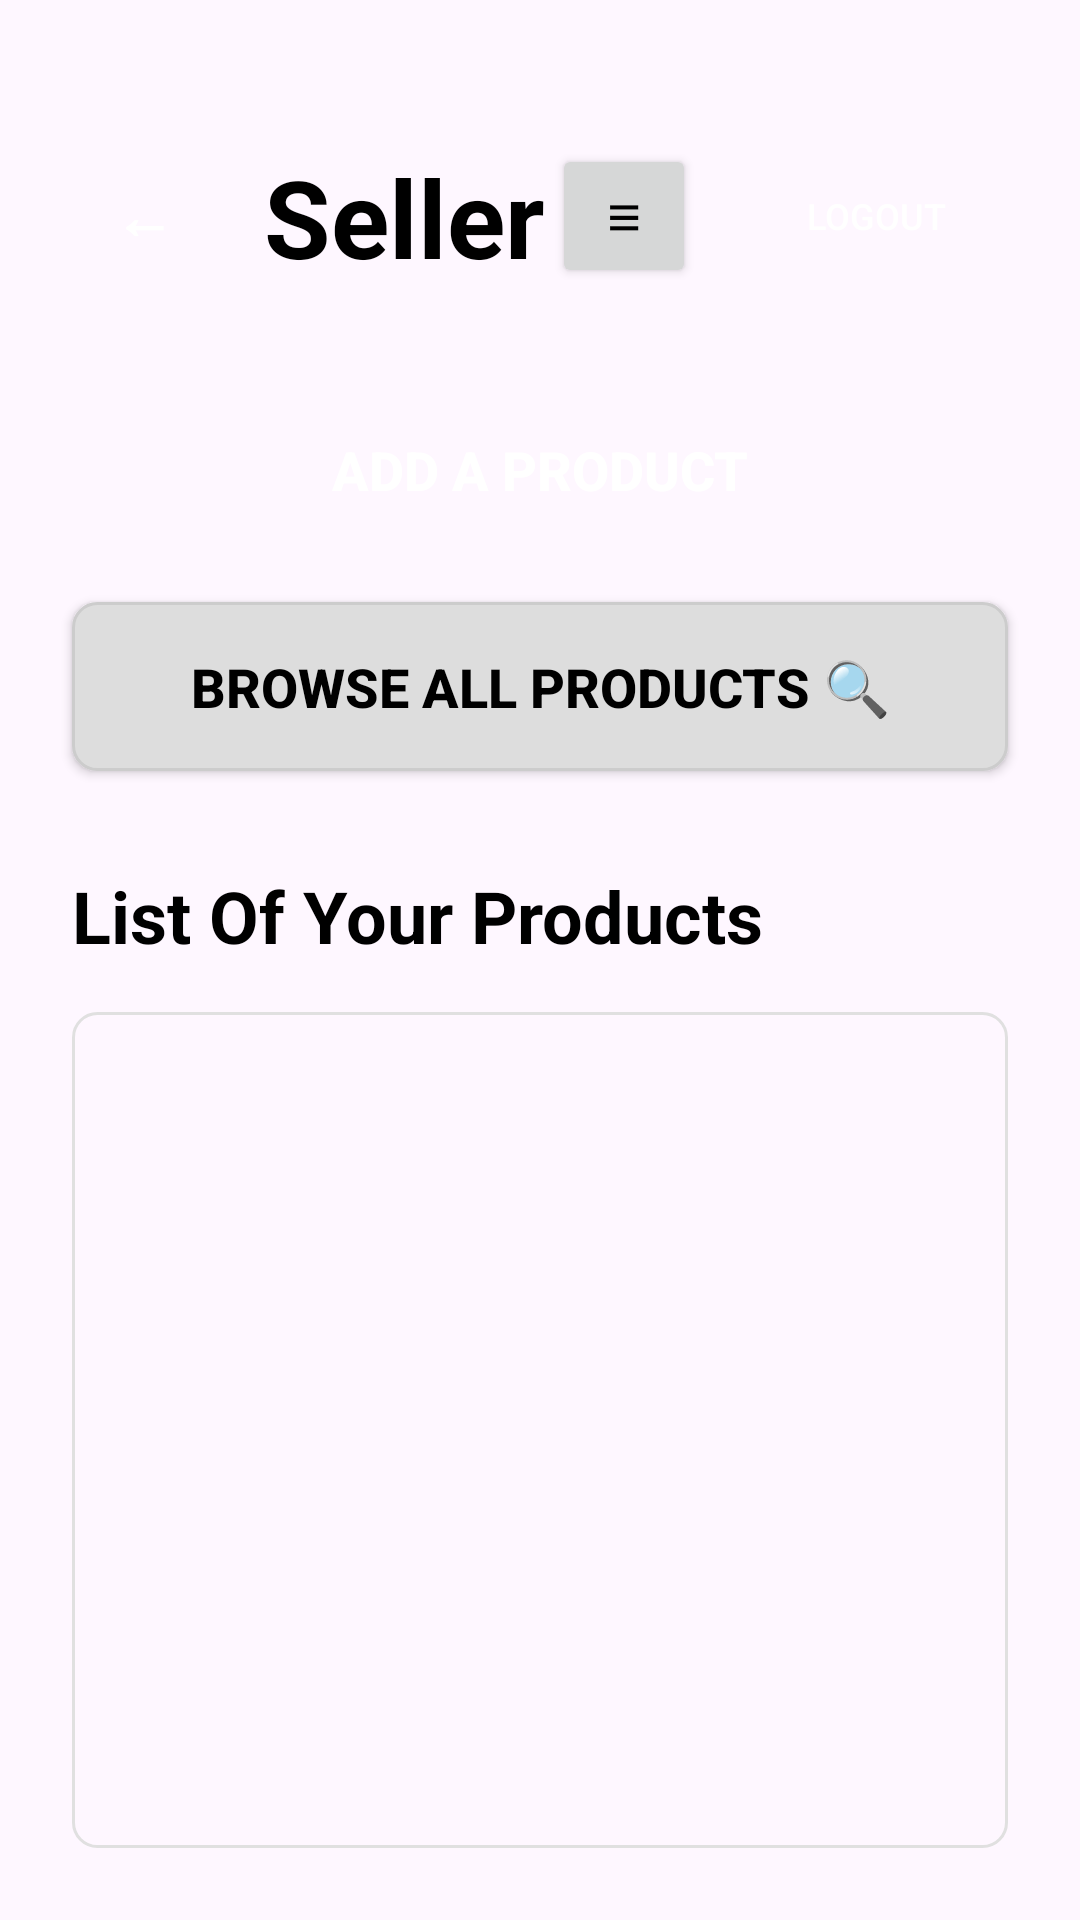

This screen was rendered from an Android layout file. Write that file and the resources it references.
<!-- AndroidManifest.xml: application theme Theme.Marketplace -->
<!-- res/layout/activity_seller_enhanced.xml -->
<?xml version="1.0" encoding="utf-8"?>
<androidx.constraintlayout.widget.ConstraintLayout xmlns:android="http://schemas.android.com/apk/res/android"
    xmlns:app="http://schemas.android.com/apk/res-auto"
    xmlns:tools="http://schemas.android.com/tools"
    android:layout_width="match_parent"
    android:layout_height="match_parent"
    android:fitsSystemWindows="true"
    android:paddingTop="24dp"
    tools:context=".SellerActivity">

    <Button
        android:id="@+id/buttonBack"
        android:layout_width="48dp"
        android:layout_height="48dp"
        android:layout_marginStart="24dp"
        android:layout_marginTop="24dp"
        android:background="@drawable/button_background"
        android:text="←"
        android:textColor="@android:color/white"
        android:textSize="20sp"
        android:textStyle="bold"
        app:layout_constraintStart_toStartOf="parent"
        app:layout_constraintTop_toTopOf="parent" />

    <TextView
        android:id="@+id/textViewSellerTitle"
        android:layout_width="wrap_content"
        android:layout_height="wrap_content"
        android:layout_marginStart="16dp"
        android:layout_marginTop="24dp"
        android:text="Seller"
        android:textSize="36sp"
        android:textStyle="bold"
        android:textColor="@android:color/black"
        app:layout_constraintStart_toEndOf="@+id/buttonBack"
        app:layout_constraintTop_toTopOf="parent" />

    <Button
        android:id="@+id/buttonMenu"
        android:layout_width="48dp"
        android:layout_height="48dp"
        android:layout_marginTop="24dp"
        android:layout_marginEnd="16dp"
        android:text="≡"
        android:textSize="20sp"
        app:layout_constraintEnd_toStartOf="@+id/buttonLogout"
        app:layout_constraintTop_toTopOf="parent" />

    <Button
        android:id="@+id/buttonLogout"
        android:layout_width="wrap_content"
        android:layout_height="48dp"
        android:layout_marginTop="24dp"
        android:layout_marginEnd="24dp"
        android:text="LOGOUT"
        android:textSize="12sp"
        android:background="@drawable/button_background"
        android:textColor="@android:color/white"
        app:layout_constraintEnd_toEndOf="parent"
        app:layout_constraintTop_toTopOf="parent" />

    <Button
        android:id="@+id/buttonAddProduct"
        android:layout_width="0dp"
        android:layout_height="wrap_content"
        android:layout_marginStart="24dp"
        android:layout_marginTop="32dp"
        android:layout_marginEnd="24dp"
        android:background="@drawable/button_background"
        android:padding="16dp"
        android:text="Add A Product"
        android:textColor="@android:color/white"
        android:textSize="18sp"
        android:textStyle="bold"
        app:layout_constraintEnd_toEndOf="parent"
        app:layout_constraintStart_toStartOf="parent"
        app:layout_constraintTop_toBottomOf="@+id/textViewSellerTitle" />

    <Button
        android:id="@+id/buttonBrowseProducts"
        android:layout_width="0dp"
        android:layout_height="wrap_content"
        android:layout_marginStart="24dp"
        android:layout_marginTop="16dp"
        android:layout_marginEnd="24dp"
        android:background="@drawable/edit_text_background"
        android:padding="16dp"
        android:text="Browse All Products 🔍"
        android:textColor="@android:color/black"
        android:textSize="18sp"
        android:textStyle="bold"
        app:layout_constraintEnd_toEndOf="parent"
        app:layout_constraintStart_toStartOf="parent"
        app:layout_constraintTop_toBottomOf="@+id/buttonAddProduct" />

    <TextView
        android:id="@+id/textViewProductList"
        android:layout_width="wrap_content"
        android:layout_height="wrap_content"
        android:layout_marginStart="24dp"
        android:layout_marginTop="32dp"
        android:text="List Of Your Products"
        android:textSize="24sp"
        android:textStyle="bold"
        android:textColor="@android:color/black"
        app:layout_constraintStart_toStartOf="parent"
        app:layout_constraintTop_toBottomOf="@+id/buttonBrowseProducts" />

    <androidx.recyclerview.widget.RecyclerView
        android:id="@+id/recyclerViewProducts"
        android:layout_width="0dp"
        android:layout_height="0dp"
        android:layout_marginStart="24dp"
        android:layout_marginTop="16dp"
        android:layout_marginEnd="24dp"
        android:layout_marginBottom="24dp"
        android:background="@drawable/recyclerview_border"
        app:layout_constraintBottom_toBottomOf="parent"
        app:layout_constraintEnd_toEndOf="parent"
        app:layout_constraintStart_toStartOf="parent"
        app:layout_constraintTop_toBottomOf="@+id/textViewProductList" />

    <TextView
        android:id="@+id/textViewNoProducts"
        android:layout_width="wrap_content"
        android:layout_height="wrap_content"
        android:text="No Products Yet. Add Your First Product!"
        android:textAlignment="center"
        android:textSize="18sp"
        android:visibility="gone"
        app:layout_constraintBottom_toBottomOf="@+id/recyclerViewProducts"
        app:layout_constraintEnd_toEndOf="parent"
        app:layout_constraintStart_toStartOf="parent"
        app:layout_constraintTop_toTopOf="@+id/recyclerViewProducts" />

</androidx.constraintlayout.widget.ConstraintLayout>
<!-- resources referenced by this layout -->
<resources>
  <!-- drawable edit_text_background (drawable) -->
  <?xml version="1.0" encoding="utf-8"?>
  <shape xmlns:android="http://schemas.android.com/apk/res/android">
      <solid android:color="#DDDDDD"/>
      <corners android:radius="8dp"/>
      <stroke android:width="1dp" android:color="#CCCCCC"/>
  </shape>
  <!-- drawable recyclerview_border (drawable) -->
  <?xml version="1.0" encoding="utf-8"?>
  <shape xmlns:android="http://schemas.android.com/apk/res/android">
      <solid android:color="@android:color/transparent"/>
      <stroke android:width="1dp" android:color="#E0E0E0"/>
      <corners android:radius="8dp"/>
  </shape>
  <style name="Theme.Marketplace" parent="Theme.Material3.DayNight.NoActionBar">
          
          <item name="colorPrimary">@android:color/black</item>
          <item name="colorPrimaryVariant">@android:color/black</item>
          <item name="colorOnPrimary">@android:color/white</item>
  
          <item name="android:statusBarColor">@android:color/white</item>
          <item name="android:windowLightStatusBar" tools:targetApi="m">true</item>
  
          <item name="android:textColorPrimary">@android:color/black</item>
          <item name="android:textColorSecondary">@android:color/black</item>
      </style>
</resources>
